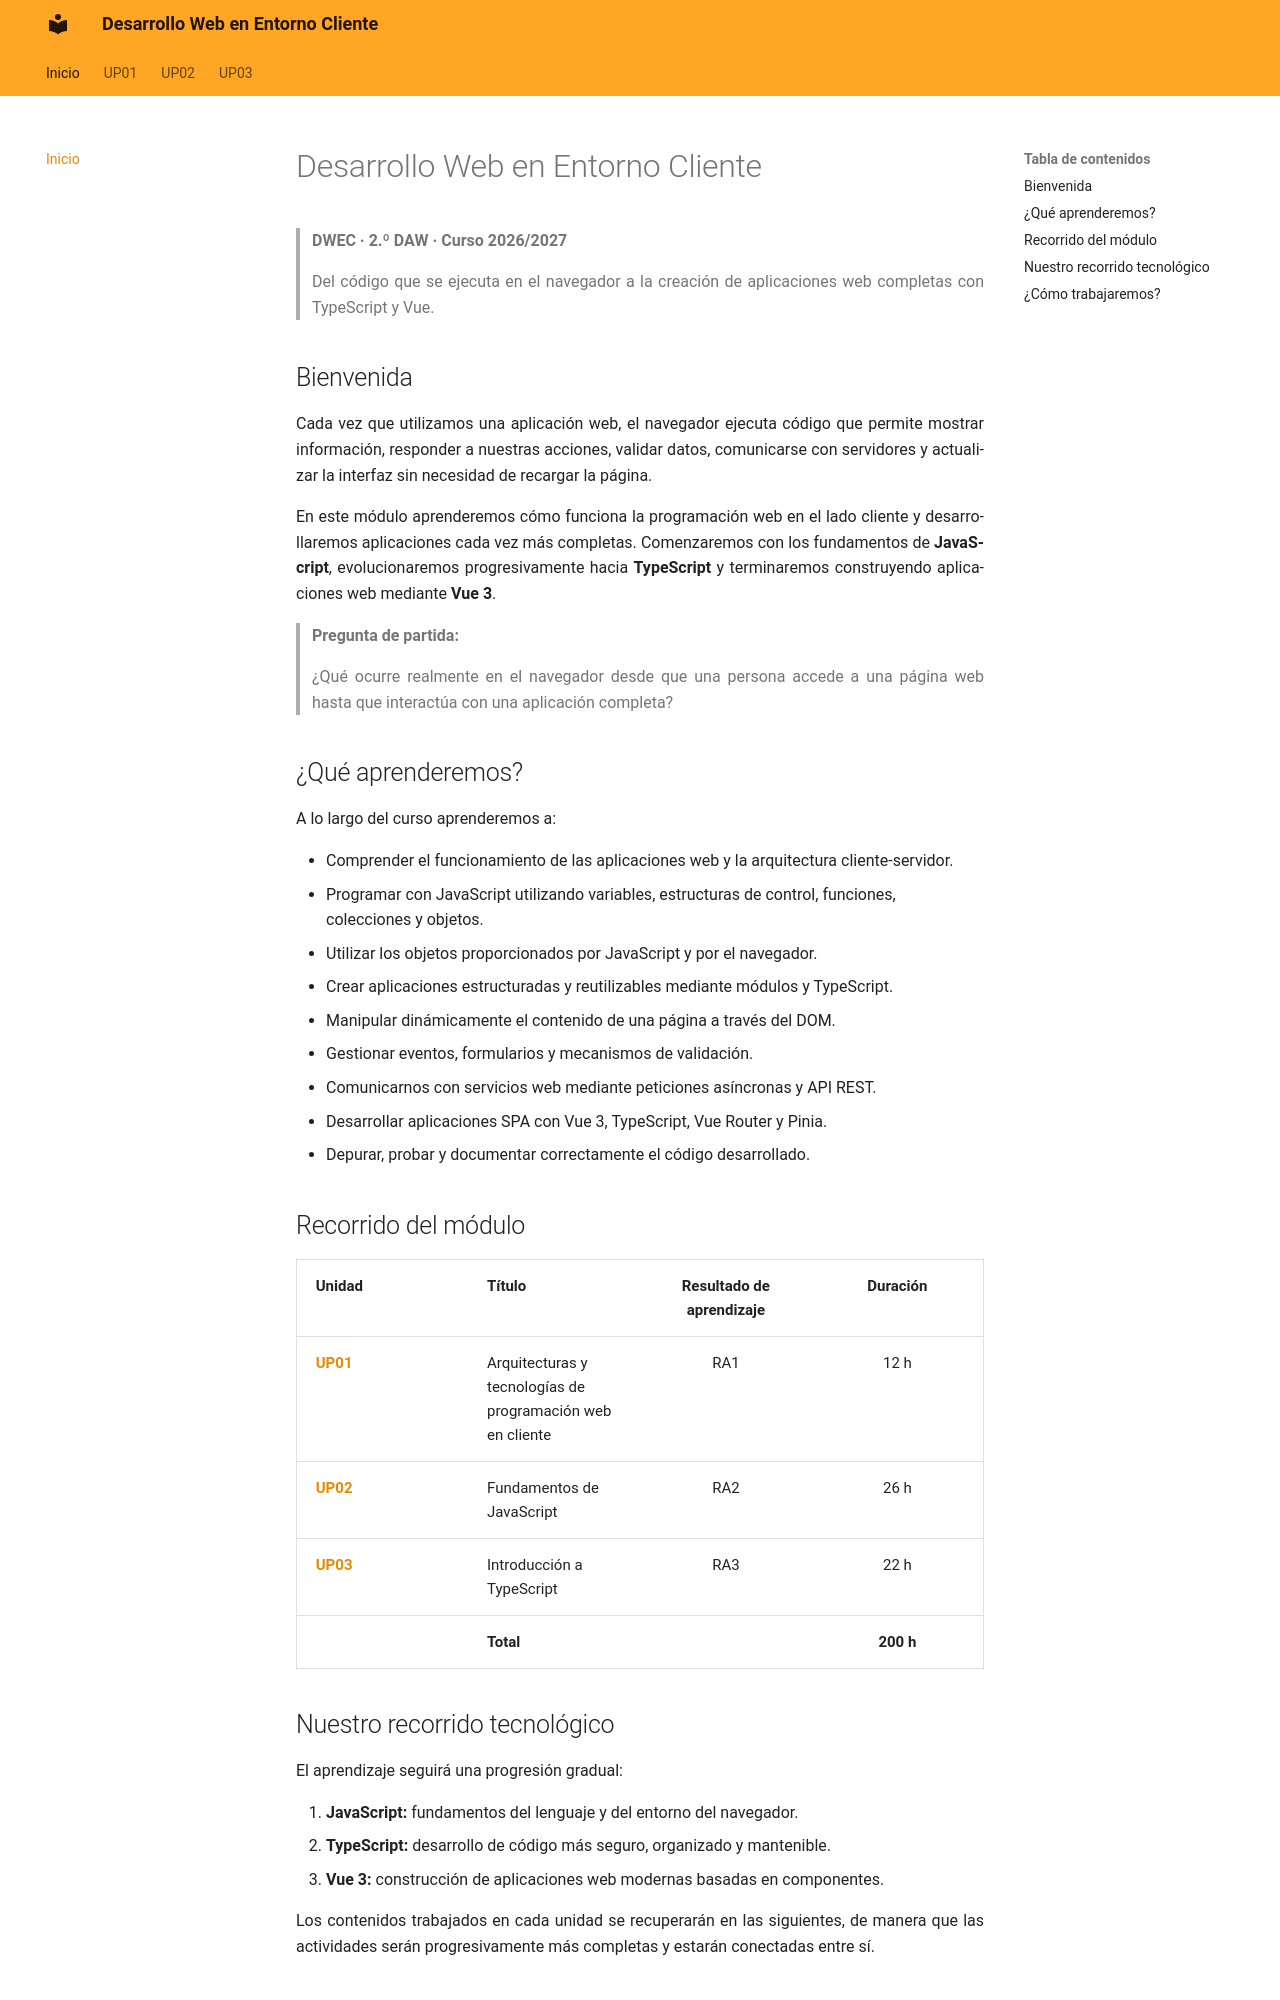

repository: calcaniz/apuntes-desarrollo-web-entorno-cliente · page: index.html · generator: mkdocs

---
title: Inicio
---

# Desarrollo Web en Entorno Cliente

> **DWEC · 2.º DAW · Curso 2026/2027**  
>
> Del código que se ejecuta en el navegador a la creación de aplicaciones web completas con TypeScript y Vue.

## Bienvenida

Cada vez que utilizamos una aplicación web, el navegador ejecuta código que permite mostrar información, responder a nuestras acciones, validar datos, comunicarse con servidores y actualizar la interfaz sin necesidad de recargar la página.

En este módulo aprenderemos cómo funciona la programación web en el lado cliente y desarrollaremos aplicaciones cada vez más completas. Comenzaremos con los fundamentos de **JavaScript**, evolucionaremos progresivamente hacia **TypeScript** y terminaremos construyendo aplicaciones web mediante **Vue 3**.

> **Pregunta de partida:**  
>
> ¿Qué ocurre realmente en el navegador desde que una persona accede a una página web hasta que interactúa con una aplicación completa?

## ¿Qué aprenderemos?

A lo largo del curso aprenderemos a:

- Comprender el funcionamiento de las aplicaciones web y la arquitectura cliente-servidor.
- Programar con JavaScript utilizando variables, estructuras de control, funciones, colecciones y objetos.
- Utilizar los objetos proporcionados por JavaScript y por el navegador.
- Crear aplicaciones estructuradas y reutilizables mediante módulos y TypeScript.
- Manipular dinámicamente el contenido de una página a través del DOM.
- Gestionar eventos, formularios y mecanismos de validación.
- Comunicarnos con servicios web mediante peticiones asíncronas y API REST.
- Desarrollar aplicaciones SPA con Vue 3, TypeScript, Vue Router y Pinia.
- Depurar, probar y documentar correctamente el código desarrollado.

## Recorrido del módulo

| Unidad { .table-full-container .table-cl-secundario .table-bg-principal } | Título { .table-cl-secundario .table-bg-principal } | Resultado de aprendizaje { .table-cl-secundario .table-bg-principal } | Duración { .table-cl-secundario .table-bg-principal } |
|---|---|:---:|:---:|
| **[UP01](up01/01-index.md)** | Arquitecturas y tecnologías de programación web en cliente | RA1 | 12 h |
| **[UP02](up02/01-index.md)** | Fundamentos de JavaScript | RA2 | 26 h |
| **[UP03](up03/01-index.md)** | Introducción a TypeScript | RA3 | 22 h |
|  | **Total** |  | **200 h** |
